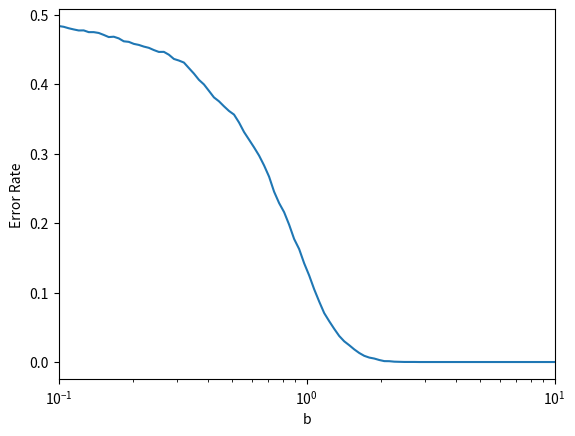

Generate this figure with matplotlib:
import numpy as np
import matplotlib.pyplot as plt

#Find the hamming distance of the current spot to the next spot
def hammingdistance(t, start, end,msg):
    testBits = msg
    bits = 0
    #Assign the bits based on the trellis diagram
    if(start == 0):
        if(end == 0):
            bits = "000"
        else: #else end is 2
            bits = "111"
    if(start == 1):
        if(end == 0):
            bits = "011"
        else: #else end is 2
            bits = "100"
    if(start == 2):
        if(end == 1):
            bits = "001"
        else: #else end is 3
            bits = "110"
    if(start == 3):
        if(end == 1):
            bits = "010"
        else: #else end is 3
            bits = "101"   
    error = 0
    for i in range(3):
        if(bits[i] != testBits[t][i]):
            error += 1
    
    return error

def viterbi(msg,vit):
    vit[0][0] = 0 #set the starting point to have distance 0
    for col in range(len(msg)):
        for row in range(4): #Go through each row at each col
            if(col == len(msg)-1):
                if(row == 0 or row == 1):
                    dist1 = hammingdistance(col,row,0,msg)
                    if(dist1 + vit[col][row] < vit[col+1][0]):
                        vit[col+1][0] = dist1 + vit[col][row]
            elif(row == 0 or row == 1):
                dist1 = hammingdistance(col,row,0,msg)
                dist2 = hammingdistance(col,row,2,msg)
                if(dist1 + vit[col][row] < vit[col+1][0]):
                    vit[col+1][0] = dist1 + vit[col][row]
                if(dist2 + vit[col][row] < vit[col+1][2]):
                    vit[col+1][2] = dist2 + vit[col][row]
            elif(row == 2 or row == 3):
                dist1 = hammingdistance(col,row,1,msg)
                dist2 = hammingdistance(col,row,3,msg)
                if(dist1 + vit[col][row] < vit[col+1][1]):
                    vit[col+1][1] = dist1 + vit[col][row]
                if(dist2 + vit[col][row] < vit[col+1][3]):
                    vit[col+1][3] = dist2 + vit[col][row]    
    output = []
    #determine the first "next" chain to go into
    if(vit[len(vit)-2][0] < vit[len(vit)-2][1]):
        curr = [len(msg)-1, 0] #col, row
    else:
        curr = [len(msg)-1, 1]
    output.append(0)
    #backpropogate along all of the optimal "next" values
    for col in range(len(msg)-1, -1, -1):
        if(curr[1] == 0 or curr[1] == 1):
            out = 0
            output.append(out)
            if(curr[1] == 0): #goes to either 0 or 1
                if(vit[col-1][0] <= vit[col-1][1]):
                    curr = [col-1, 0] #col, row
                else:
                    curr = [col-1, 1]
            else: #goes to either 2 or 3
                if(vit[col-1][2] <= vit[col-1][3]):
                    curr = [col-1, 2] #col, row
                else:
                    curr = [col-1, 3]
        elif(curr[1] == 2 or curr[1] == 3):
            out = 1
            output.append(out)
            if(curr[1] == 2): #goes to either 0 or 1
                if(vit[col-1][0] <= vit[col-1][1]):
                    curr = [col-1, 0] #col, row
                else:
                    curr = [col-1, 1]
            else: #goes to either 2 or 3
                if(vit[col-1][2] <= vit[col-1][3]):
                    curr = [col-1, 2] #col, row
                else:
                    curr = [col-1, 3]
    output = output[::-1] #everything was appended in reverse order  
    output = output[1:]
    return output

def viterbi_enc(m):
    c = []
    for i in g:
        c.append(np.convolve(m, i) % 2)
    m_enc = np.array(c).T.flatten()
    return m_enc    
    
g = np.array([[1,0,0],[1,0,1],[1,1,1]])
b_num = 100
n = 10000 # n is number of information bits
m = np.random.choice(2, n)  # m is message (1 x n) m_n binary
orig = m
m_enc = viterbi_enc(m)  # encode from 4 to 7
b = np.logspace(-1, 1, b_num)[:,None]   # b is real value modulation scheme - column vector
yb = 2*(m_enc-0.5)*b                     # y is modulated signal
w = np.random.normal(0, 1, yb.shape[1])  # w is gaussian noise, u=0, var=1
zb = yb+w                                 # z is received signal at receiver
rb = (zb >= 0).astype('int')              # r is received symbols
messages = []
totalerror = []
for r in rb:  # iterate over all signal power values
    t_total = r.size//3
    msg = r.reshape(t_total, 3)  # break into chunks of 3 per message
    #The msg at this point is the list of the input sets of 3 for the entire message
    #convert all elements in msg to string
    for m in msg:
        bits = ""
        for i in m:
            bits += str(i)
        messages.append(bits)
    testBits = messages    
          
    lenBits = len(testBits)
    inf = float("inf")
    vit = []
    #Populate the entire viterbi array with infinity values at all points
    for i in range(lenBits+1):
        vit.append([])
        for j in range(4):
            vit[i].append(inf) 

    vit = viterbi(testBits, vit)
    vit = vit[0:len(orig)]
    error = 0
    for i in range(len(orig)):
        if(vit[i] != orig[i]):
            error+=1
    totalerror.append(float(error)/len(orig))
    messages = []

plot_prob, = plt.semilogx(b, totalerror, label='Error Rate')
plt.ylabel('Error Rate')
plt.xlabel('b')
plt.xlim([.1, 10])  # zoom in
plt.show()